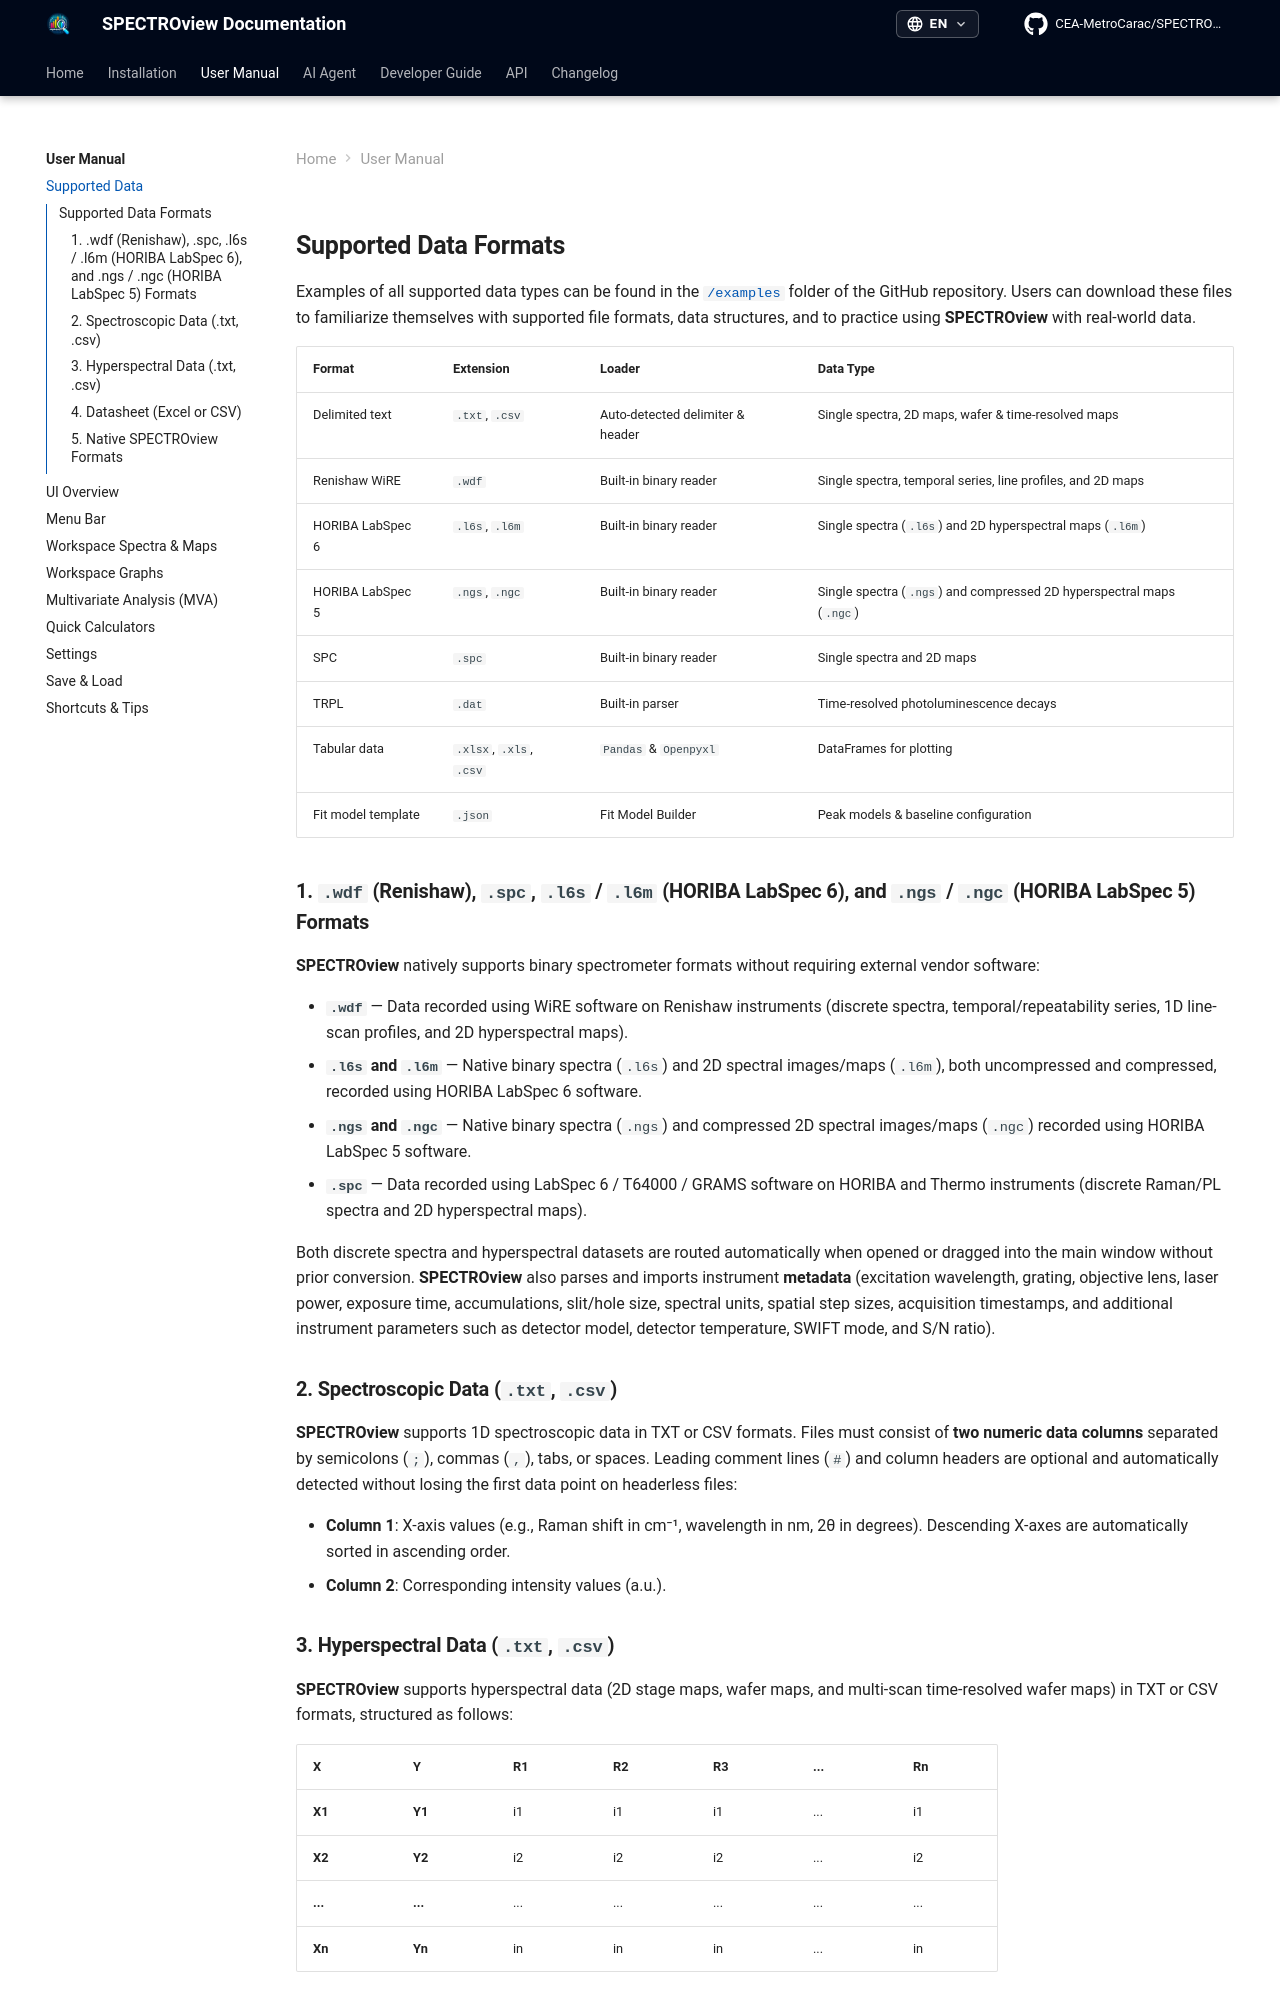

repository: CEA-MetroCarac/SPECTROview · page: user_manual/supported_data/index.html · generator: mkdocs

## **Supported Data Formats**

Examples of all supported data types can be found in the [`/examples`](https://github.com/CEA-MetroCarac/SPECTROview/tree/main/examples) folder of the GitHub repository. Users can download these files to familiarize themselves with supported file formats, data structures, and to practice using **SPECTROview** with real-world data.

| Format | Extension | Loader | Data Type |
|---|---|---|---|
| Delimited text | `.txt`, `.csv` | Auto-detected delimiter & header | Single spectra, 2D maps, wafer & time-resolved maps |
| Renishaw WiRE | `.wdf` | Built-in binary reader | Single spectra, temporal series, line profiles, and 2D maps |
| HORIBA LabSpec 6 | `.l6s`, `.l6m` | Built-in binary reader | Single spectra (`.l6s`) and 2D hyperspectral maps (`.l6m`) |
| HORIBA LabSpec 5 | `.ngs`, `.ngc` | Built-in binary reader | Single spectra (`.ngs`) and compressed 2D hyperspectral maps (`.ngc`) |
| SPC | `.spc` | Built-in binary reader | Single spectra and 2D maps |
| TRPL | `.dat` | Built-in parser | Time-resolved photoluminescence decays |
| Tabular data | `.xlsx`, `.xls`, `.csv` | `Pandas` & `Openpyxl` | DataFrames for plotting |
| Fit model template | `.json` | Fit Model Builder | Peak models & baseline configuration |

### **1. `.wdf` (Renishaw), `.spc`, `.l6s` / `.l6m` (HORIBA LabSpec 6), and `.ngs` / `.ngc` (HORIBA LabSpec 5) Formats**

**SPECTROview** natively supports binary spectrometer formats without requiring external vendor software:

- **`.wdf`** — Data recorded using WiRE software on Renishaw instruments (discrete spectra, temporal/repeatability series, 1D line-scan profiles, and 2D hyperspectral maps).
- **`.l6s` and `.l6m`** — Native binary spectra (`.l6s`) and 2D spectral images/maps (`.l6m`), both uncompressed and compressed, recorded using HORIBA LabSpec 6 software.
- **`.ngs` and `.ngc`** — Native binary spectra (`.ngs`) and compressed 2D spectral images/maps (`.ngc`) recorded using HORIBA LabSpec 5 software.
- **`.spc`** — Data recorded using LabSpec 6 / T64000 / GRAMS software on HORIBA and Thermo instruments (discrete Raman/PL spectra and 2D hyperspectral maps).

Both discrete spectra and hyperspectral datasets are routed automatically when opened or dragged into the main window without prior conversion. **SPECTROview** also parses and imports instrument **metadata** (excitation wavelength, grating, objective lens, laser power, exposure time, accumulations, slit/hole size, spectral units, spatial step sizes, acquisition timestamps, and additional instrument parameters such as detector model, detector temperature, SWIFT mode, and S/N ratio).

### **2. Spectroscopic Data (`.txt`, `.csv`)**

**SPECTROview** supports 1D spectroscopic data in TXT or CSV formats. Files must consist of **two numeric data columns** separated by semicolons (`;`), commas (`,`), tabs, or spaces. Leading comment lines (`#`) and column headers are optional and automatically detected without losing the first data point on headerless files:

- **Column 1**: X-axis values (e.g., Raman shift in cm⁻¹, wavelength in nm, 2θ in degrees). Descending X-axes are automatically sorted in ascending order.
- **Column 2**: Corresponding intensity values (a.u.).
